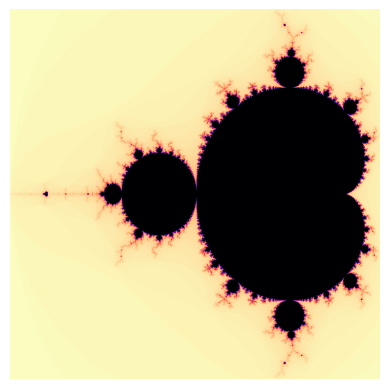

Python code for this plot:
#!/usr/bin/env python3


import matplotlib.pyplot as plt
import numpy as np
import random
from random import randrange

def get_iter(c:complex, thresh:int = 4, max_steps:int = 25) -> int:
    z=c
    i=1
    while i<max_steps and (z*z.conjugate()).real<thresh:
        z=z*z +c
        i+=1
    return i

def plotter(n, thresh, max_steps=25):
    mx = 2.48 / (n-1)
    my = 2.26 / (n-1)
    mapper = lambda x,y: (mx*x - 2, my*y - 1.13)
    img=np.full((n,n), 256)
    for x in range(n):
        for y in range(n):
            it = get_iter(complex(*mapper(x,y)), thresh=thresh, max_steps=max_steps)
            img[y][x] = 255 - it
    return img

cmaps=['viridis', 'plasma', 'inferno', 'magma', 'cividis', 'Greys', 'Purples', 'Blues', 'Greens', 'Oranges', \
'Reds', 'YlOrBr', 'YlOrRd', 'OrRd', 'PuRd', 'RdPu', 'BuPu', 'GnBu', 'PuBu', 'YlGnBu', 'PuBuGn', 'BuGn', 'YlGn']

cmap=random.choice(cmaps)

print("Random cmap color chosen from list is: ", cmap)
n = randrange(2000)
img = plotter(n, thresh=4, max_steps=randrange(150))
plt.imshow(img, cmap=cmap)
plt.axis("off")
plt.show()
    
